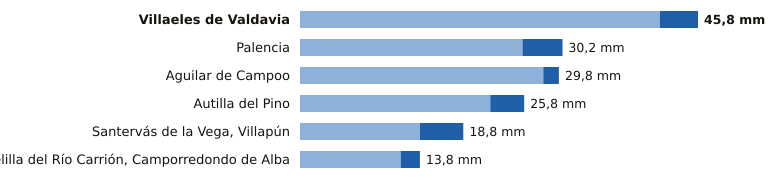

Values plotted in this chart, from the file beside it:
estacion, provincia, indicativo, mm_6_dias_anteriores, mm_hoy, mm_7_dias, horas_de_hoy
Villaeles de Valdavia, Palencia, 2276B, 41.4, 4.4, 45.8, 20
Palencia, Palencia, 2401X, 25.6, 4.6, 30.2, 21
Aguilar de Campoo, Palencia, 2243A, 28.0, 1.8, 29.8, 20
Autilla del Pino, Palencia, 2400E, 21.9, 3.9, 25.8, 21
Santervás de la Vega, Villapún, Palencia, 2568D, 13.8, 5.0, 18.8, 19
Velilla del Río Carrión, Camporredondo d…, Palencia, 2362C, 11.6, 2.2, 13.8, 17
